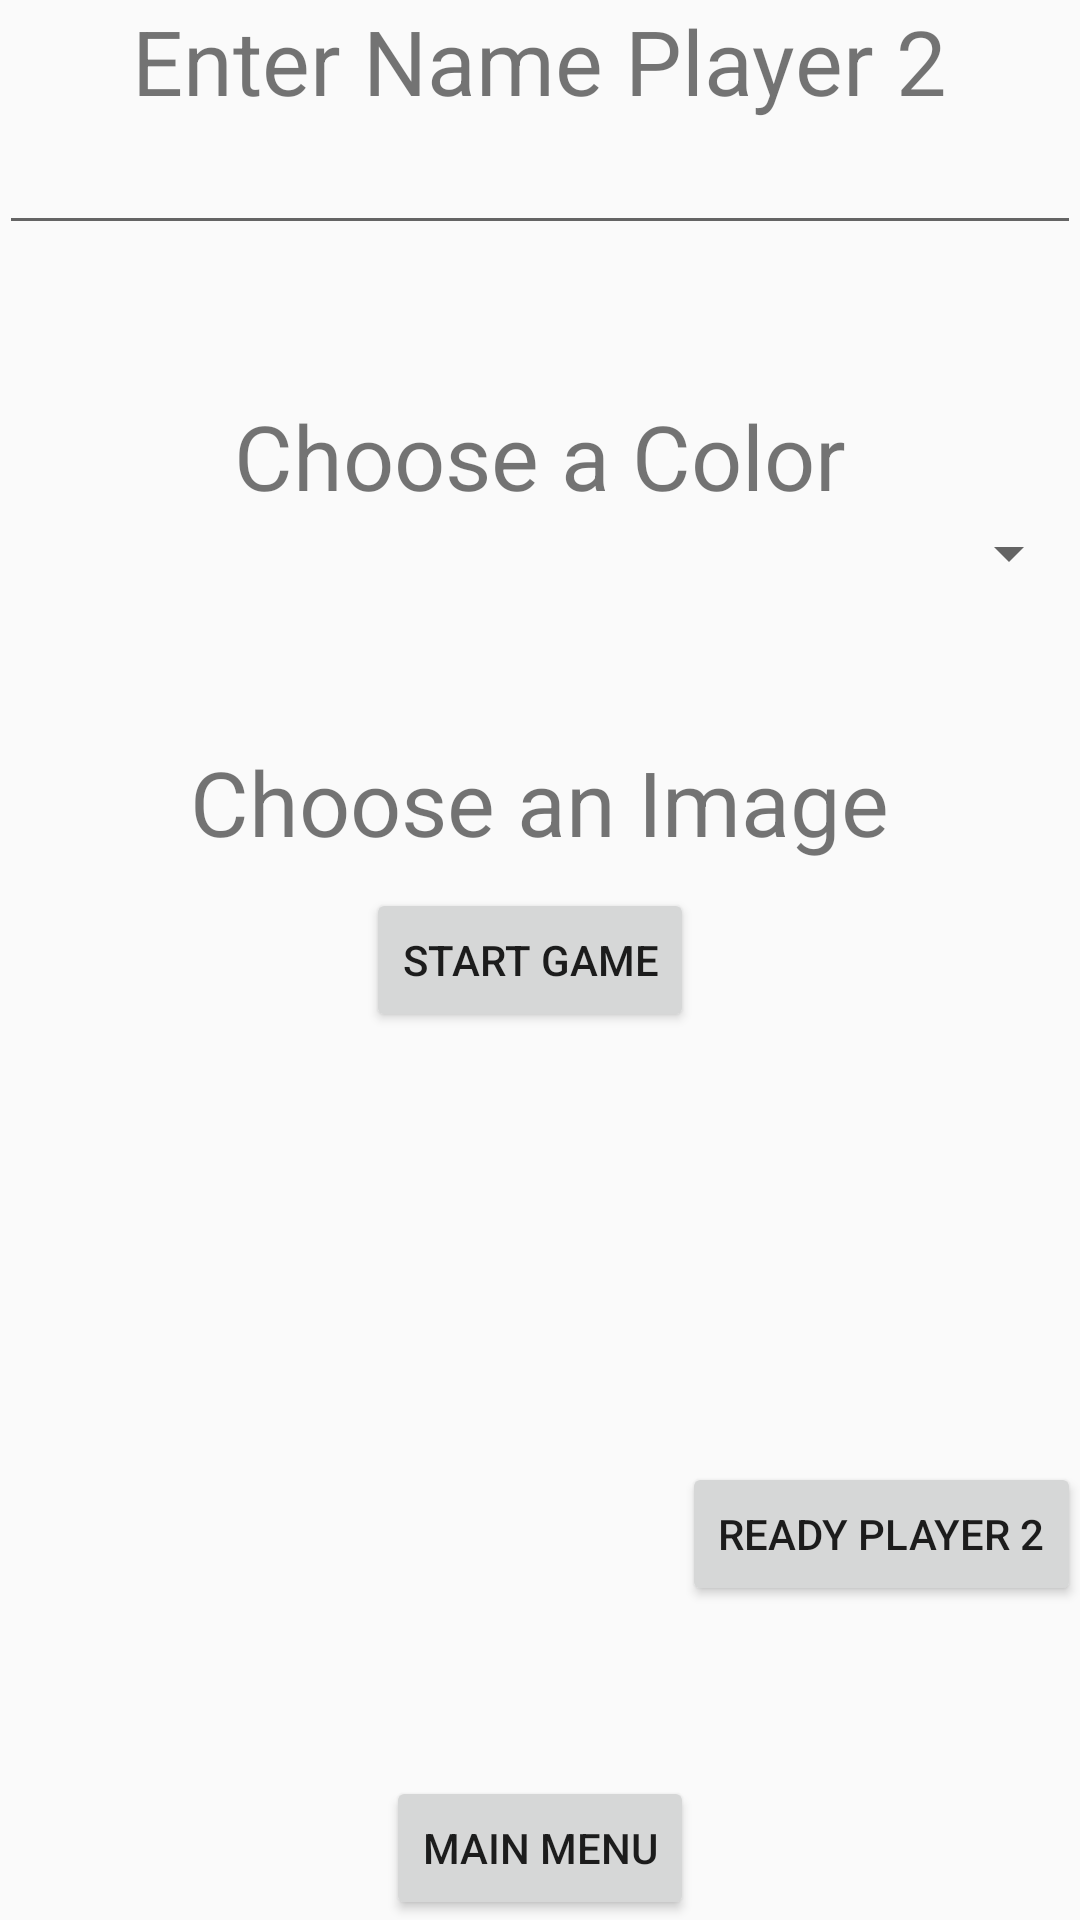

The Android layout XML behind this screen, and the referenced resources:
<!-- AndroidManifest.xml: application theme AppTheme -->
<!-- res/layout/activity_select_configs__two_player.xml -->
<RelativeLayout xmlns:android="http://schemas.android.com/apk/res/android"
    xmlns:tools="http://schemas.android.com/tools" android:layout_width="match_parent"
    android:layout_height="match_parent" android:paddingLeft="@dimen/activity_horizontal_margin"
    android:paddingRight="@dimen/activity_horizontal_margin"
    android:paddingTop="@dimen/activity_vertical_margin"
    android:paddingBottom="@dimen/activity_vertical_margin"
    tools:context="com.example.administrator.battleship.Select_Configs_2Player">

    <LinearLayout
        android:orientation="vertical"
        android:layout_width="475dp"
        android:layout_height="match_parent"
        android:layout_alignParentBottom="true"
        android:layout_alignParentLeft="true"
        android:layout_alignParentStart="true"
        android:layout_toLeftOf="@+id/linearLayout"
        android:layout_toStartOf="@+id/linearLayout">

        <TextView
            android:layout_width="wrap_content"
            android:layout_height="wrap_content"
            android:text="Enter Name Player 1"
            android:id="@+id/Player1Text"
            android:layout_gravity="center_horizontal"
            android:textSize="30dp" />

        <EditText
            android:layout_width="match_parent"
            android:layout_height="wrap_content"
            android:id="@+id/editText2" />

        <Space
            android:layout_width="match_parent"
            android:layout_height="50dp"
            android:layout_gravity="center_horizontal" />

        <TextView
            android:layout_width="wrap_content"
            android:layout_height="wrap_content"
            android:text="Choose a Color"
            android:id="@+id/ColorText1"
            android:layout_gravity="center_horizontal"
            android:textAlignment="center"
            android:textSize="30dp" />

        <Spinner
            android:layout_width="match_parent"
            android:layout_height="wrap_content"
            android:id="@+id/ColorSpinner"
            android:layout_gravity="center_horizontal"
            android:spinnerMode="dropdown" />

        <Space
            android:layout_width="match_parent"
            android:layout_height="50dp" />

        <TextView
            android:layout_width="wrap_content"
            android:layout_height="wrap_content"
            android:text="Choose an Image"
            android:id="@+id/Image1_Text"
            android:textSize="30dp"
            android:layout_gravity="center_horizontal" />

        <HorizontalScrollView
            android:layout_width="match_parent"
            android:layout_height="150dp"
            android:id="@+id/horizontalScrollView"
            android:layout_gravity="center_horizontal"
            android:fillViewport="false">

            <LinearLayout
                android:orientation="horizontal"
                android:layout_width="match_parent"
                android:layout_height="match_parent"
                android:id="@+id/Images_1"></LinearLayout>
        </HorizontalScrollView>

        <Space
            android:layout_width="match_parent"
            android:layout_height="50dp"
            android:layout_gravity="center_horizontal" />

        <Button
            android:layout_width="wrap_content"
            android:layout_height="wrap_content"
            android:text="Ready Player 1"
            android:id="@+id/ready_1"
            android:onClick="readyPlayer1" />

    </LinearLayout>

    <LinearLayout
        android:orientation="vertical"
        android:layout_width="475dp"
        android:layout_height="match_parent"
        android:layout_alignParentBottom="true"
        android:layout_alignParentRight="true"
        android:layout_alignParentEnd="true"
        android:id="@+id/linearLayout"
        android:weightSum="1">

        <TextView
            android:layout_width="wrap_content"
            android:layout_height="wrap_content"
            android:id="@+id/textView"
            android:layout_gravity="center_horizontal"
            android:textSize="30dp"
            android:text="Enter Name Player 2" />

        <EditText
            android:layout_width="match_parent"
            android:layout_height="wrap_content"
            android:id="@+id/Player2_Name"
            android:layout_gravity="center_horizontal" />

        <Space
            android:layout_width="match_parent"
            android:layout_height="50dp"
            android:layout_gravity="center_horizontal" />

        <TextView
            android:layout_width="wrap_content"
            android:layout_height="wrap_content"
            android:text="Choose a Color"
            android:id="@+id/ColorText2"
            android:layout_gravity="center_horizontal"
            android:textAlignment="center"
            android:textSize="30dp" />

        <Spinner
            android:layout_width="match_parent"
            android:layout_height="wrap_content"
            android:id="@+id/Color2_spinner"
            android:layout_gravity="center_horizontal"
            android:spinnerMode="dropdown"
            android:layout_weight="0.01" />

        <Space
            android:layout_width="match_parent"
            android:layout_height="50dp"
            android:layout_gravity="center_horizontal" />

        <TextView
            android:layout_width="wrap_content"
            android:layout_height="wrap_content"
            android:text="Choose an Image"
            android:id="@+id/Image2_Text"
            android:textSize="30dp"
            android:layout_gravity="center_horizontal" />

        <HorizontalScrollView
            android:layout_width="match_parent"
            android:layout_height="150dp"
            android:id="@+id/Player2_Images"
            android:layout_gravity="center_horizontal"
            android:fillViewport="false">

            <LinearLayout
                android:orientation="horizontal"
                android:layout_width="match_parent"
                android:layout_height="match_parent"
                android:id="@+id/Images_2" />
        </HorizontalScrollView>

        <Space
            android:layout_width="match_parent"
            android:layout_height="50dp"
            android:layout_gravity="center_horizontal" />

        <Button
            android:layout_width="wrap_content"
            android:layout_height="wrap_content"
            android:text="Ready Player 2"
            android:id="@+id/ready_2"
            android:layout_gravity="right"
            android:onClick="readyPlayer2" />
    </LinearLayout>

    <Button
        android:layout_width="wrap_content"
        android:layout_height="wrap_content"
        android:text="Main Menu"
        android:id="@+id/back_Button"
        android:layout_alignParentTop="false"
        android:layout_centerHorizontal="true"
        android:layout_alignParentBottom="true"
        android:onClick="back" />

    <Button
        android:layout_width="wrap_content"
        android:layout_height="wrap_content"
        android:text="Start Game"
        android:id="@+id/select_ships"
        android:layout_alignWithParentIfMissing="false"
        android:layout_alignParentTop="false"
        android:layout_alignRight="@+id/back_Button"
        android:layout_alignEnd="@+id/back_Button"
        android:layout_centerVertical="true"
        android:onClick="switchToSelectShips" />

</RelativeLayout>
<!-- resources referenced by this layout -->
<resources>
  <style name="AppTheme" parent="Theme.AppCompat.Light.DarkActionBar">
          
      </style>
</resources>
